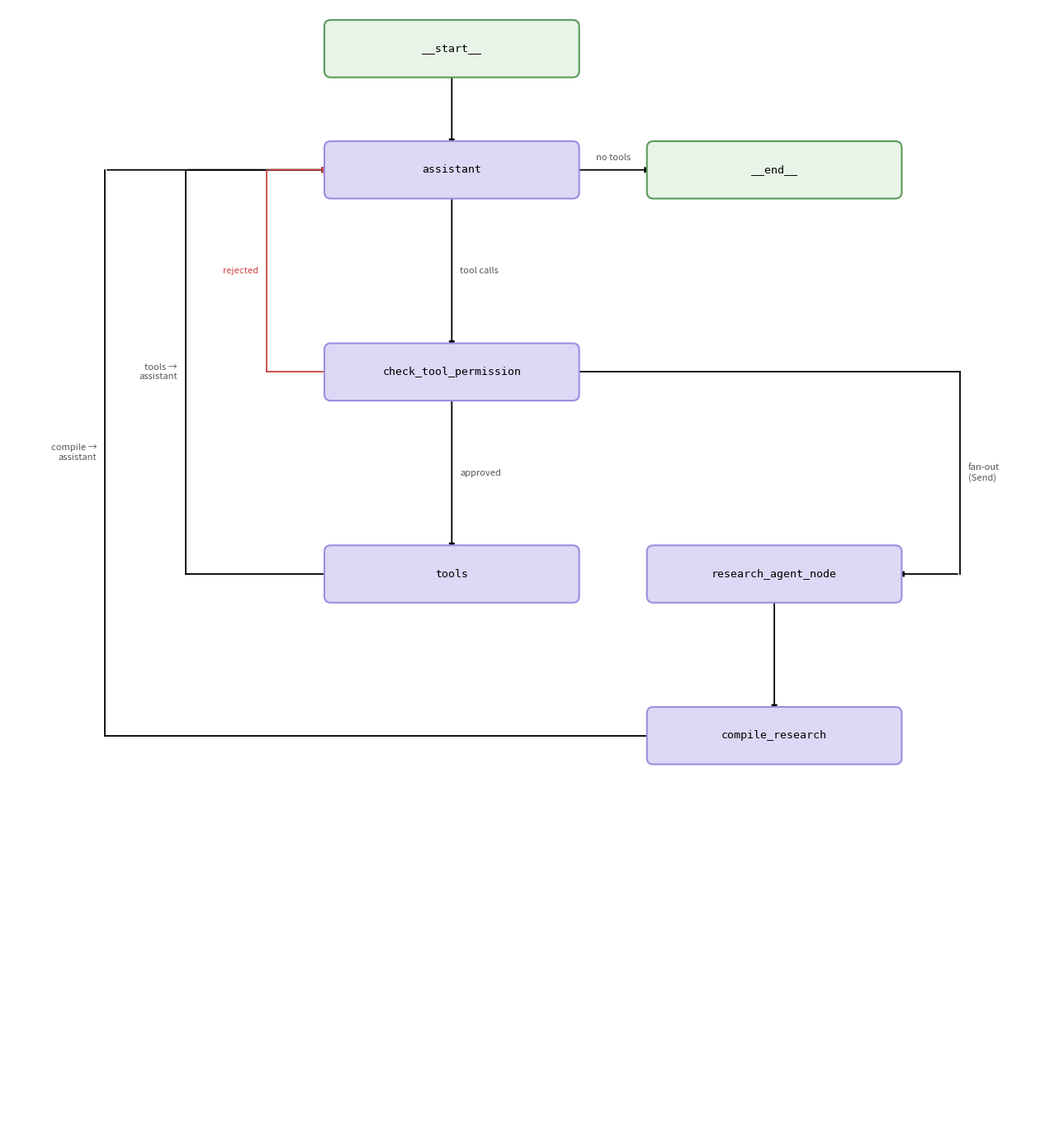

Here is the Python script that generated this plot:
import os

import matplotlib.pyplot as plt
from matplotlib.patches import FancyBboxPatch

fig, ax = plt.subplots(figsize=(13, 14))
ax.set_xlim(0, 13)
ax.set_ylim(0, 14)
ax.axis("off")
fig.patch.set_facecolor("white")

NODE_COLOR = "#dcd8f5"
NODE_EDGE  = "#9b8fe0"
END_COLOR  = "#e8f4e8"
END_EDGE   = "#5a9a5a"
NODE_W, NODE_H = 3.0, 0.55

CX = 5.5   # main column center x
RX = 9.5   # right branch center x (research)


def draw_node(ax, x, y, label, color=NODE_COLOR, edge=NODE_EDGE):
    box = FancyBboxPatch(
        (x - NODE_W / 2, y - NODE_H / 2), NODE_W, NODE_H,
        boxstyle="round,pad=0.08",
        facecolor=color, edgecolor=edge, linewidth=1.5, zorder=3,
    )
    ax.add_patch(box)
    ax.text(x, y, label, ha="center", va="center", fontsize=9.5,
            fontfamily="monospace", zorder=4)


def straight_arrow(ax, x1, y1, x2, y2, color="black"):
    ax.annotate("", xy=(x2, y2), xytext=(x1, y1),
                arrowprops=dict(arrowstyle="-|>", color=color, lw=1.3), zorder=2)


def edge_label(ax, x, y, text, ha="left", color="#555555", rotation=0):
    ax.text(x, y, text, ha=ha, va="center", fontsize=8,
            color=color, rotation=rotation, zorder=5)


def polyline_arrow(ax, pts, color="black"):
    for i in range(len(pts) - 2):
        ax.plot([pts[i][0], pts[i + 1][0]], [pts[i][1], pts[i + 1][1]],
                color=color, lw=1.3, zorder=2)
    ax.annotate("", xy=pts[-1], xytext=pts[-2],
                arrowprops=dict(arrowstyle="-|>", color=color, lw=1.3), zorder=2)


# ── node positions ────────────────────────────────────────────────────────────
#   main column at CX, right branch at RX

nodes = {
    "__start__":             (CX, 13.5),
    "assistant":             (CX, 12.0),
    "check_tool_permission": (CX,  9.5),
    "tools":                 (CX,  7.0),
    "__end__":               (RX, 12.0),
    "research_agent_node":   (RX,  7.0),
    "compile_research":      (RX,  5.0),
}

for name, (x, y) in nodes.items():
    if name in ("__start__", "__end__"):
        draw_node(ax, x, y, name, color=END_COLOR, edge=END_EDGE)
    else:
        draw_node(ax, x, y, name)

# ── edges ─────────────────────────────────────────────────────────────────────

# __start__ → assistant
straight_arrow(ax, CX, 13.5 - NODE_H / 2, CX, 12.0 + NODE_H / 2)

# assistant → check_tool_permission  (straight down, "tool calls")
straight_arrow(ax, CX, 12.0 - NODE_H / 2, CX, 9.5 + NODE_H / 2)
edge_label(ax, CX + 0.1, (12.0 - NODE_H / 2 + 9.5 + NODE_H / 2) / 2, "tool calls")

# assistant → __end__  (straight right, "no tools")
straight_arrow(ax, CX + NODE_W / 2, 12.0, RX - NODE_W / 2, 12.0)
edge_label(ax, (CX + NODE_W / 2 + RX - NODE_W / 2) / 2, 12.15, "no tools", ha="center")

# check_tool_permission → tools  (straight down, "approved")
straight_arrow(ax, CX, 9.5 - NODE_H / 2, CX, 7.0 + NODE_H / 2)
edge_label(ax, CX + 0.1, (9.5 - NODE_H / 2 + 7.0 + NODE_H / 2) / 2, "approved")

# check_tool_permission → research_agent_node  (right outer rail, "fan-out / Send")
FAN_RAIL = 11.8
polyline_arrow(ax, [
    (CX + NODE_W / 2, 9.5),      # exit right of check_tool_permission
    (FAN_RAIL, 9.5),              # swing right past right column
    (FAN_RAIL, 7.0),              # down to research level
    (RX + NODE_W / 2, 7.0),      # enter research_agent_node from right
])
edge_label(ax, FAN_RAIL + 0.1, 8.25, "fan-out\n(Send)", ha="left")

# research_agent_node → compile_research  (straight down)
straight_arrow(ax, RX, 7.0 - NODE_H / 2, RX, 5.0 + NODE_H / 2)

# compile_research → assistant  (far-left loop)
LEFT_COMP = 1.2
polyline_arrow(ax, [
    (RX - NODE_W / 2, 5.0),      # exit left of compile_research
    (LEFT_COMP, 5.0),
    (LEFT_COMP, 12.0),
    (CX - NODE_W / 2, 12.0),     # enter assistant from left
])
edge_label(ax, LEFT_COMP - 0.1, 8.5, "compile →\nassistant", ha="right")

# tools → assistant  (left loop)
LEFT_TOOLS = 2.2
polyline_arrow(ax, [
    (CX - NODE_W / 2, 7.0),      # exit left of tools
    (LEFT_TOOLS, 7.0),
    (LEFT_TOOLS, 12.0),
    (CX - NODE_W / 2, 12.0),     # enter assistant from left
])
edge_label(ax, LEFT_TOOLS - 0.1, 9.5, "tools →\nassistant", ha="right")

# check_tool_permission → assistant  (left loop, rejected, red)
LEFT_REJ = 3.2
polyline_arrow(ax, [
    (CX - NODE_W / 2, 9.5),      # exit left of check_tool_permission
    (LEFT_REJ, 9.5),
    (LEFT_REJ, 12.0),
    (CX - NODE_W / 2, 12.0),     # enter assistant from left
], color="#cc4444")
edge_label(ax, LEFT_REJ - 0.1, 10.75, "rejected", ha="right", color="#cc4444")

output_path = "docs/agent_graph.png"
output_dir = os.path.dirname(output_path)
os.makedirs(output_dir, exist_ok=True)

plt.tight_layout()
plt.savefig(output_path, dpi=150, bbox_inches="tight", facecolor="white")
